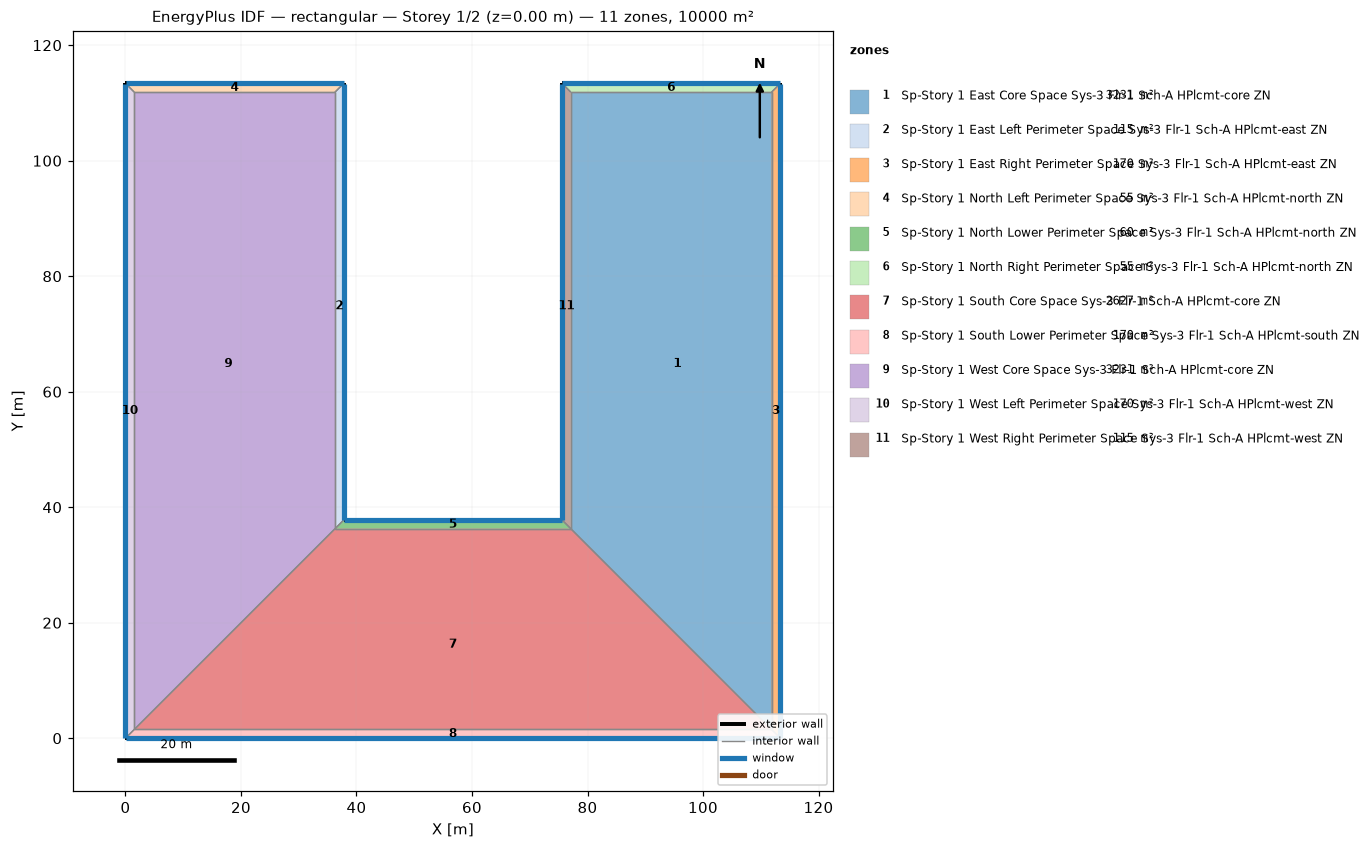
=== STOREY PLAN SPEC (per zone: floor XY polygon, exterior-wall plan segments, windows/doors) ===
zone 1: Sp-Story 1 East Core Space Sys-3 Flr-1 Sch-A HPlcmt-core ZN  (3230.6 m²)
  floor: (77.12, 36.27) (77.12, 111.87) (111.87, 111.87) (111.87, 1.52)
  interior walls: 4
zone 2: Sp-Story 1 East Left Perimeter Space Sys-3 Flr-1 Sch-A HPlcmt-east ZN  (115.2 m²)
  floor: (37.80, 113.39) (37.80, 37.80) (36.27, 36.27) (36.27, 111.87)
  exterior wall: (37.80, 37.80) – (37.80, 113.39)  [75.6 m]
    window: (37.80, 37.82) – (37.80, 113.36)  [88.8 m²]
  interior walls: 3
zone 3: Sp-Story 1 East Right Perimeter Space Sys-3 Flr-1 Sch-A HPlcmt-east ZN  (170.4 m²)
  floor: (113.39, 113.39) (113.39, 0.00) (111.87, 1.52) (111.87, 111.87)
  exterior wall: (113.39, 0.00) – (113.39, 113.39)  [113.4 m]
    window: (113.39, 0.03) – (113.39, 113.36)  [133.2 m²]
  interior walls: 3
zone 4: Sp-Story 1 North Left Perimeter Space Sys-3 Flr-1 Sch-A HPlcmt-north ZN  (55.3 m²)
  floor: (0.00, 113.39) (37.80, 113.39) (36.27, 111.87) (1.52, 111.87)
  exterior wall: (37.80, 113.39) – (0.00, 113.39)  [37.8 m]
    window: (37.77, 113.39) – (0.03, 113.39)  [44.4 m²]
  interior walls: 3
zone 5: Sp-Story 1 North Lower Perimeter Space Sys-3 Flr-1 Sch-A HPlcmt-north ZN  (59.9 m²)
  floor: (37.80, 37.80) (75.59, 37.80) (77.12, 36.27) (36.27, 36.27)
  exterior wall: (75.59, 37.80) – (37.80, 37.80)  [37.8 m]
    window: (75.57, 37.80) – (37.82, 37.80)  [44.4 m²]
  interior walls: 3
zone 6: Sp-Story 1 North Right Perimeter Space Sys-3 Flr-1 Sch-A HPlcmt-north ZN  (55.3 m²)
  floor: (75.59, 113.39) (113.39, 113.39) (111.87, 111.87) (77.12, 111.87)
  exterior wall: (113.39, 113.39) – (75.59, 113.39)  [37.8 m]
    window: (113.36, 113.39) – (75.62, 113.39)  [44.4 m²]
  interior walls: 3
zone 7: Sp-Story 1 South Core Space Sys-3 Flr-1 Sch-A HPlcmt-core ZN  (2626.8 m²)
  floor: (36.27, 36.27) (77.12, 36.27) (111.87, 1.52) (1.52, 1.52)
  interior walls: 4
zone 8: Sp-Story 1 South Lower Perimeter Space Sys-3 Flr-1 Sch-A HPlcmt-south ZN  (170.4 m²)
  floor: (113.39, 0.00) (0.00, 0.00) (1.52, 1.52) (111.87, 1.52)
  exterior wall: (0.00, 0.00) – (113.39, 0.00)  [113.4 m]
    window: (0.03, 0.00) – (113.36, 0.00)  [133.2 m²]
  interior walls: 3
zone 9: Sp-Story 1 West Core Space Sys-3 Flr-1 Sch-A HPlcmt-core ZN  (3230.6 m²)
  floor: (1.52, 1.52) (1.52, 111.87) (36.27, 111.87) (36.27, 36.27)
  interior walls: 4
zone 10: Sp-Story 1 West Left Perimeter Space Sys-3 Flr-1 Sch-A HPlcmt-west ZN  (170.4 m²)
  floor: (0.00, 0.00) (0.00, 113.39) (1.52, 111.87) (1.52, 1.52)
  exterior wall: (0.00, 113.39) – (0.00, 0.00)  [113.4 m]
    window: (0.00, 113.36) – (0.00, 0.03)  [133.2 m²]
  interior walls: 3
zone 11: Sp-Story 1 West Right Perimeter Space Sys-3 Flr-1 Sch-A HPlcmt-west ZN  (115.2 m²)
  floor: (75.59, 37.80) (75.59, 113.39) (77.12, 111.87) (77.12, 36.27)
  exterior wall: (75.59, 113.39) – (75.59, 37.80)  [75.6 m]
    window: (75.59, 113.36) – (75.59, 37.82)  [88.8 m²]
  interior walls: 3

=== DERIVED (storey summary) ===
Building: rectangular
Storey: 1 of 2  (floor level z = 0.00 m)
Storey gross floor area: 10000.0 m²
Zones on this storey: 11
  - Sp-Story 1 East Core Space Sys-3 Flr-1 Sch-A HPlcmt-core ZN: floor 3230.6 m²
  - Sp-Story 1 East Left Perimeter Space Sys-3 Flr-1 Sch-A HPlcmt-east ZN: floor 115.2 m²; exterior wall 75.6 m (241.9 m²); 1 window(s) 88.8 m²; WWR 36.7%
  - Sp-Story 1 East Right Perimeter Space Sys-3 Flr-1 Sch-A HPlcmt-east ZN: floor 170.4 m²; exterior wall 113.4 m (362.8 m²); 1 window(s) 133.2 m²; WWR 36.7%
  - Sp-Story 1 North Left Perimeter Space Sys-3 Flr-1 Sch-A HPlcmt-north ZN: floor 55.3 m²; exterior wall 37.8 m (120.9 m²); 1 window(s) 44.4 m²; WWR 36.7%
  - Sp-Story 1 North Lower Perimeter Space Sys-3 Flr-1 Sch-A HPlcmt-north ZN: floor 59.9 m²; exterior wall 37.8 m (120.9 m²); 1 window(s) 44.4 m²; WWR 36.7%
  - Sp-Story 1 North Right Perimeter Space Sys-3 Flr-1 Sch-A HPlcmt-north ZN: floor 55.3 m²; exterior wall 37.8 m (120.9 m²); 1 window(s) 44.4 m²; WWR 36.7%
  - Sp-Story 1 South Core Space Sys-3 Flr-1 Sch-A HPlcmt-core ZN: floor 2626.8 m²
  - Sp-Story 1 South Lower Perimeter Space Sys-3 Flr-1 Sch-A HPlcmt-south ZN: floor 170.4 m²; exterior wall 113.4 m (362.8 m²); 1 window(s) 133.2 m²; WWR 36.7%
  - Sp-Story 1 West Core Space Sys-3 Flr-1 Sch-A HPlcmt-core ZN: floor 3230.6 m²
  - Sp-Story 1 West Left Perimeter Space Sys-3 Flr-1 Sch-A HPlcmt-west ZN: floor 170.4 m²; exterior wall 113.4 m (362.8 m²); 1 window(s) 133.2 m²; WWR 36.7%
  - Sp-Story 1 West Right Perimeter Space Sys-3 Flr-1 Sch-A HPlcmt-west ZN: floor 115.2 m²; exterior wall 75.6 m (241.9 m²); 1 window(s) 88.8 m²; WWR 36.7%
Zone adjacency (shared interzone walls):
  - Sp-Story 1 East Core Space Sys-3 Flr-1 Sch-A HPlcmt-core ZN ↔ Sp-Story 1 East Right Perimeter Space Sys-3 Flr-1 Sch-A HPlcmt-east ZN
  - Sp-Story 1 East Core Space Sys-3 Flr-1 Sch-A HPlcmt-core ZN ↔ Sp-Story 1 North Right Perimeter Space Sys-3 Flr-1 Sch-A HPlcmt-north ZN
  - Sp-Story 1 East Core Space Sys-3 Flr-1 Sch-A HPlcmt-core ZN ↔ Sp-Story 1 South Core Space Sys-3 Flr-1 Sch-A HPlcmt-core ZN
  - Sp-Story 1 East Core Space Sys-3 Flr-1 Sch-A HPlcmt-core ZN ↔ Sp-Story 1 West Right Perimeter Space Sys-3 Flr-1 Sch-A HPlcmt-west ZN
  - Sp-Story 1 East Left Perimeter Space Sys-3 Flr-1 Sch-A HPlcmt-east ZN ↔ Sp-Story 1 North Left Perimeter Space Sys-3 Flr-1 Sch-A HPlcmt-north ZN
  - Sp-Story 1 East Left Perimeter Space Sys-3 Flr-1 Sch-A HPlcmt-east ZN ↔ Sp-Story 1 North Lower Perimeter Space Sys-3 Flr-1 Sch-A HPlcmt-north ZN
  - Sp-Story 1 East Left Perimeter Space Sys-3 Flr-1 Sch-A HPlcmt-east ZN ↔ Sp-Story 1 West Core Space Sys-3 Flr-1 Sch-A HPlcmt-core ZN
  - Sp-Story 1 East Right Perimeter Space Sys-3 Flr-1 Sch-A HPlcmt-east ZN ↔ Sp-Story 1 North Right Perimeter Space Sys-3 Flr-1 Sch-A HPlcmt-north ZN
  - Sp-Story 1 East Right Perimeter Space Sys-3 Flr-1 Sch-A HPlcmt-east ZN ↔ Sp-Story 1 South Lower Perimeter Space Sys-3 Flr-1 Sch-A HPlcmt-south ZN
  - Sp-Story 1 North Left Perimeter Space Sys-3 Flr-1 Sch-A HPlcmt-north ZN ↔ Sp-Story 1 West Core Space Sys-3 Flr-1 Sch-A HPlcmt-core ZN
  - Sp-Story 1 North Left Perimeter Space Sys-3 Flr-1 Sch-A HPlcmt-north ZN ↔ Sp-Story 1 West Left Perimeter Space Sys-3 Flr-1 Sch-A HPlcmt-west ZN
  - Sp-Story 1 North Lower Perimeter Space Sys-3 Flr-1 Sch-A HPlcmt-north ZN ↔ Sp-Story 1 South Core Space Sys-3 Flr-1 Sch-A HPlcmt-core ZN
  - Sp-Story 1 North Lower Perimeter Space Sys-3 Flr-1 Sch-A HPlcmt-north ZN ↔ Sp-Story 1 West Right Perimeter Space Sys-3 Flr-1 Sch-A HPlcmt-west ZN
  - Sp-Story 1 North Right Perimeter Space Sys-3 Flr-1 Sch-A HPlcmt-north ZN ↔ Sp-Story 1 West Right Perimeter Space Sys-3 Flr-1 Sch-A HPlcmt-west ZN
  - Sp-Story 1 South Core Space Sys-3 Flr-1 Sch-A HPlcmt-core ZN ↔ Sp-Story 1 South Lower Perimeter Space Sys-3 Flr-1 Sch-A HPlcmt-south ZN
  - Sp-Story 1 South Core Space Sys-3 Flr-1 Sch-A HPlcmt-core ZN ↔ Sp-Story 1 West Core Space Sys-3 Flr-1 Sch-A HPlcmt-core ZN
  - Sp-Story 1 South Lower Perimeter Space Sys-3 Flr-1 Sch-A HPlcmt-south ZN ↔ Sp-Story 1 West Left Perimeter Space Sys-3 Flr-1 Sch-A HPlcmt-west ZN
  - Sp-Story 1 West Core Space Sys-3 Flr-1 Sch-A HPlcmt-core ZN ↔ Sp-Story 1 West Left Perimeter Space Sys-3 Flr-1 Sch-A HPlcmt-west ZN